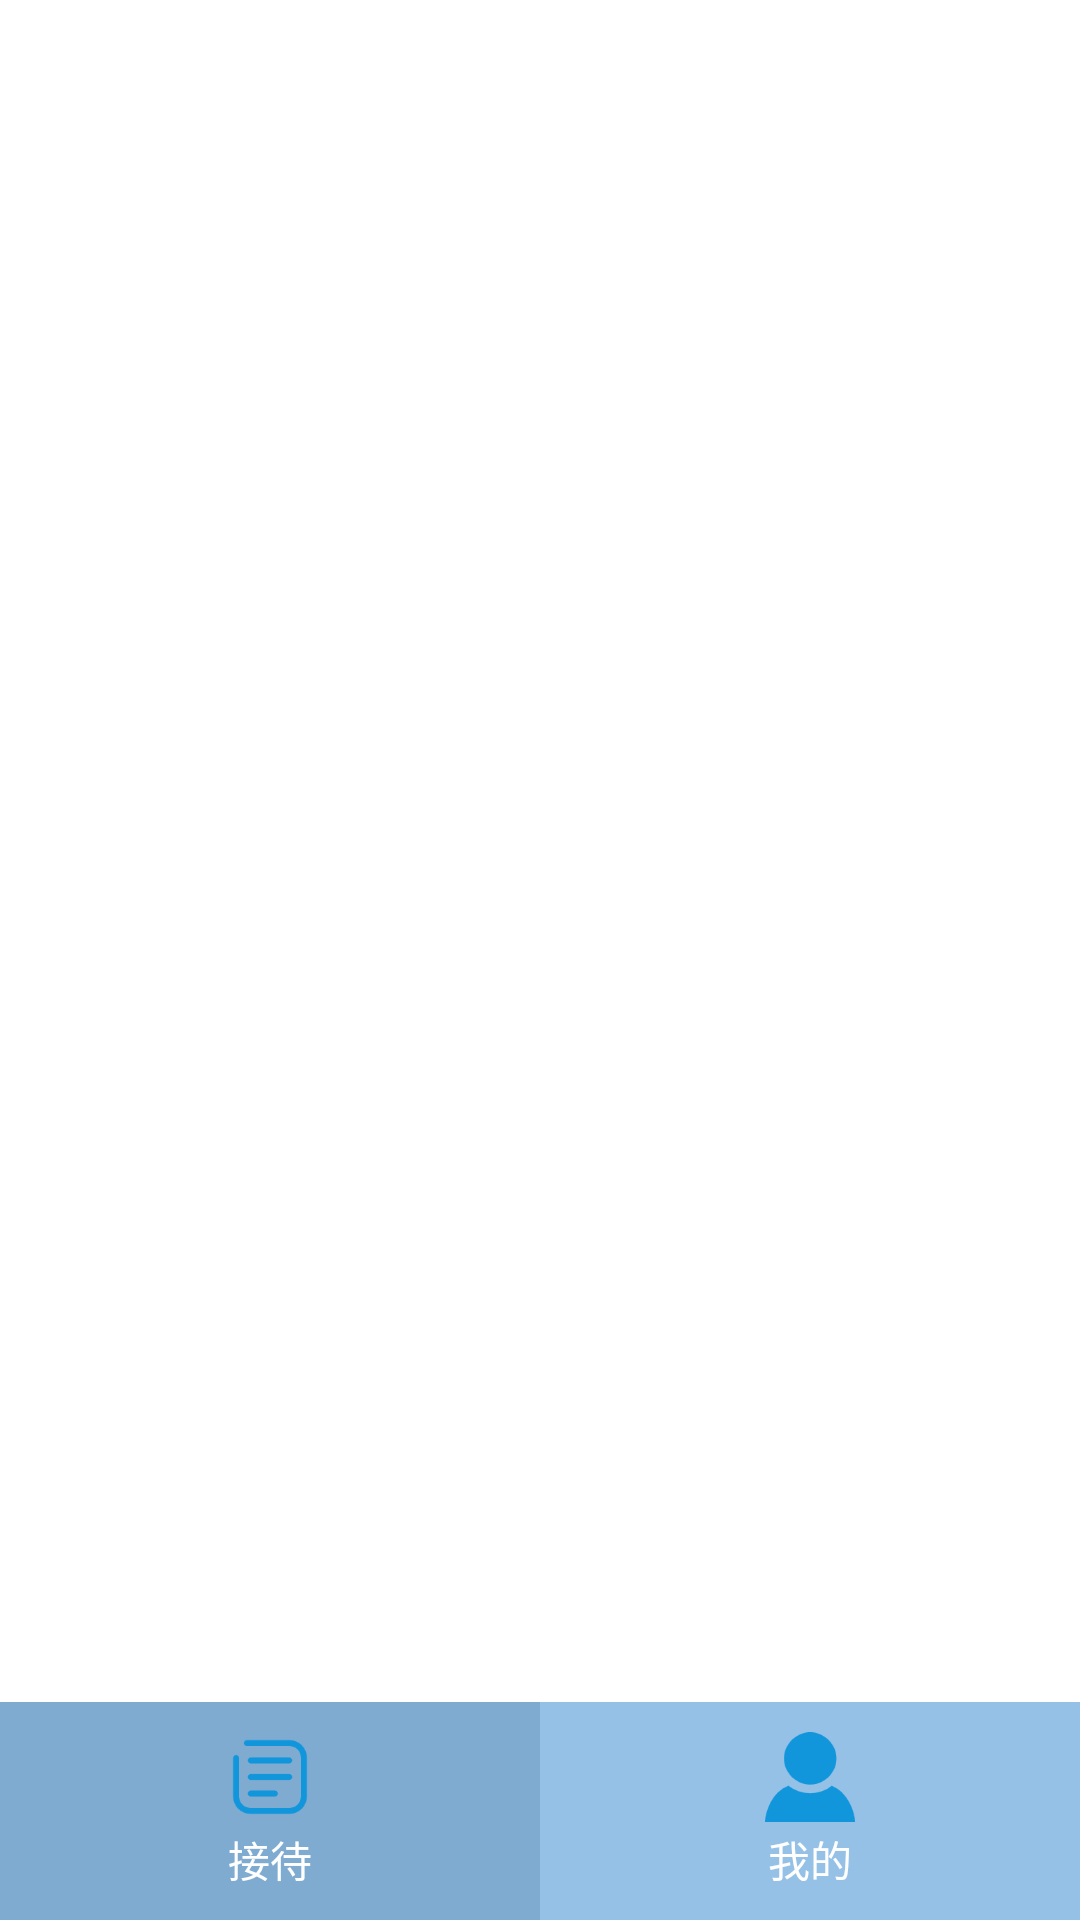

This screen was rendered from an Android layout file. Write that file and the resources it references.
<!-- AndroidManifest.xml: application theme AppTheme -->
<!-- res/layout/activity_doctor.xml -->
<?xml version="1.0" encoding="utf-8"?>
<layout xmlns:tools="http://schemas.android.com/tools"
    xmlns:android="http://schemas.android.com/apk/res/android"
    xmlns:app="http://schemas.android.com/apk/res-auto">

    <RelativeLayout
        android:layout_width="match_parent"
        android:layout_height="match_parent"
        android:orientation="horizontal"
        tools:context="com.example.mentalhealth.activity.MainActivity">

        <LinearLayout
            android:id="@+id/llBottom"
            android:layout_width="match_parent"
            android:layout_height="wrap_content"
            android:layout_alignParentBottom="true"
            android:background="#96C1E6"
            android:orientation="horizontal">

            <LinearLayout
                android:id="@+id/ll1"
                android:layout_width="0dp"
                android:layout_height="match_parent"
                android:layout_weight="1"
                android:background="#7FABD1"
                android:gravity="center"
                android:onClick="onClick"
                android:orientation="vertical"
                android:padding="10dp">

                <ImageView
                    android:layout_width="30dp"
                    android:layout_height="30dp"
                    android:src="@drawable/rb4" />

                <TextView
                    android:layout_width="wrap_content"
                    android:layout_height="wrap_content"
                    android:textColor="@color/white"
                    android:layout_marginTop="2dp"
                    android:text="接待" />
            </LinearLayout>


            <LinearLayout
                android:id="@+id/ll2"
                android:layout_width="0dp"
                android:layout_height="match_parent"
                android:layout_weight="1"
                android:gravity="center"
                android:onClick="onClick"
                android:orientation="vertical"
                android:padding="10dp">

                <ImageView
                    android:layout_width="30dp"
                    android:layout_height="30dp"
                    android:src="@drawable/rb5" />

                <TextView
                    android:layout_width="wrap_content"
                    android:layout_height="wrap_content"
                    android:layout_marginTop="2dp"
                    android:text="我的"
                    android:textColor="@color/white" />
            </LinearLayout>

        </LinearLayout>

        <FrameLayout
            android:id="@+id/fl"
            android:layout_width="match_parent"
            android:layout_height="match_parent"
            android:layout_above="@+id/llBottom" />
    </RelativeLayout>
</layout>
<!-- resources referenced by this layout -->
<resources>
  <color name="white">#FFFFFFFF</color>
  <!-- drawable rb4: png bitmap (drawable, 2668 bytes) -->
  <!-- drawable rb5: png bitmap (drawable, 3570 bytes) -->
  <style name="AppTheme" parent="Theme.MaterialComponents.Light.DarkActionBar">
          
          <item name="colorPrimary">#9BC1E2</item>
          <item name="colorPrimaryVariant">#98C0E3</item>
          <item name="colorOnPrimary">#FFFCFC</item>
          
          <item name="colorSecondary">#336AAE</item>
          <item name="colorSecondaryVariant">#ECD01C</item>
          <item name="colorOnSecondary">#070707</item>
          
          <item name="android:statusBarColor" tools:targetApi="l">?attr/colorPrimaryVariant</item>
          
          <item name="android:textColor">#1B1B1B</item>
          <item name="hintTextColor">#5A5A5A</item>
          <item name="android:textColorHint">#1B1B1B</item>
          <item name="editTextColor">#1B1B1B</item>
          <item name="android:editTextColor">#1B1B1B</item>
      </style>
</resources>
